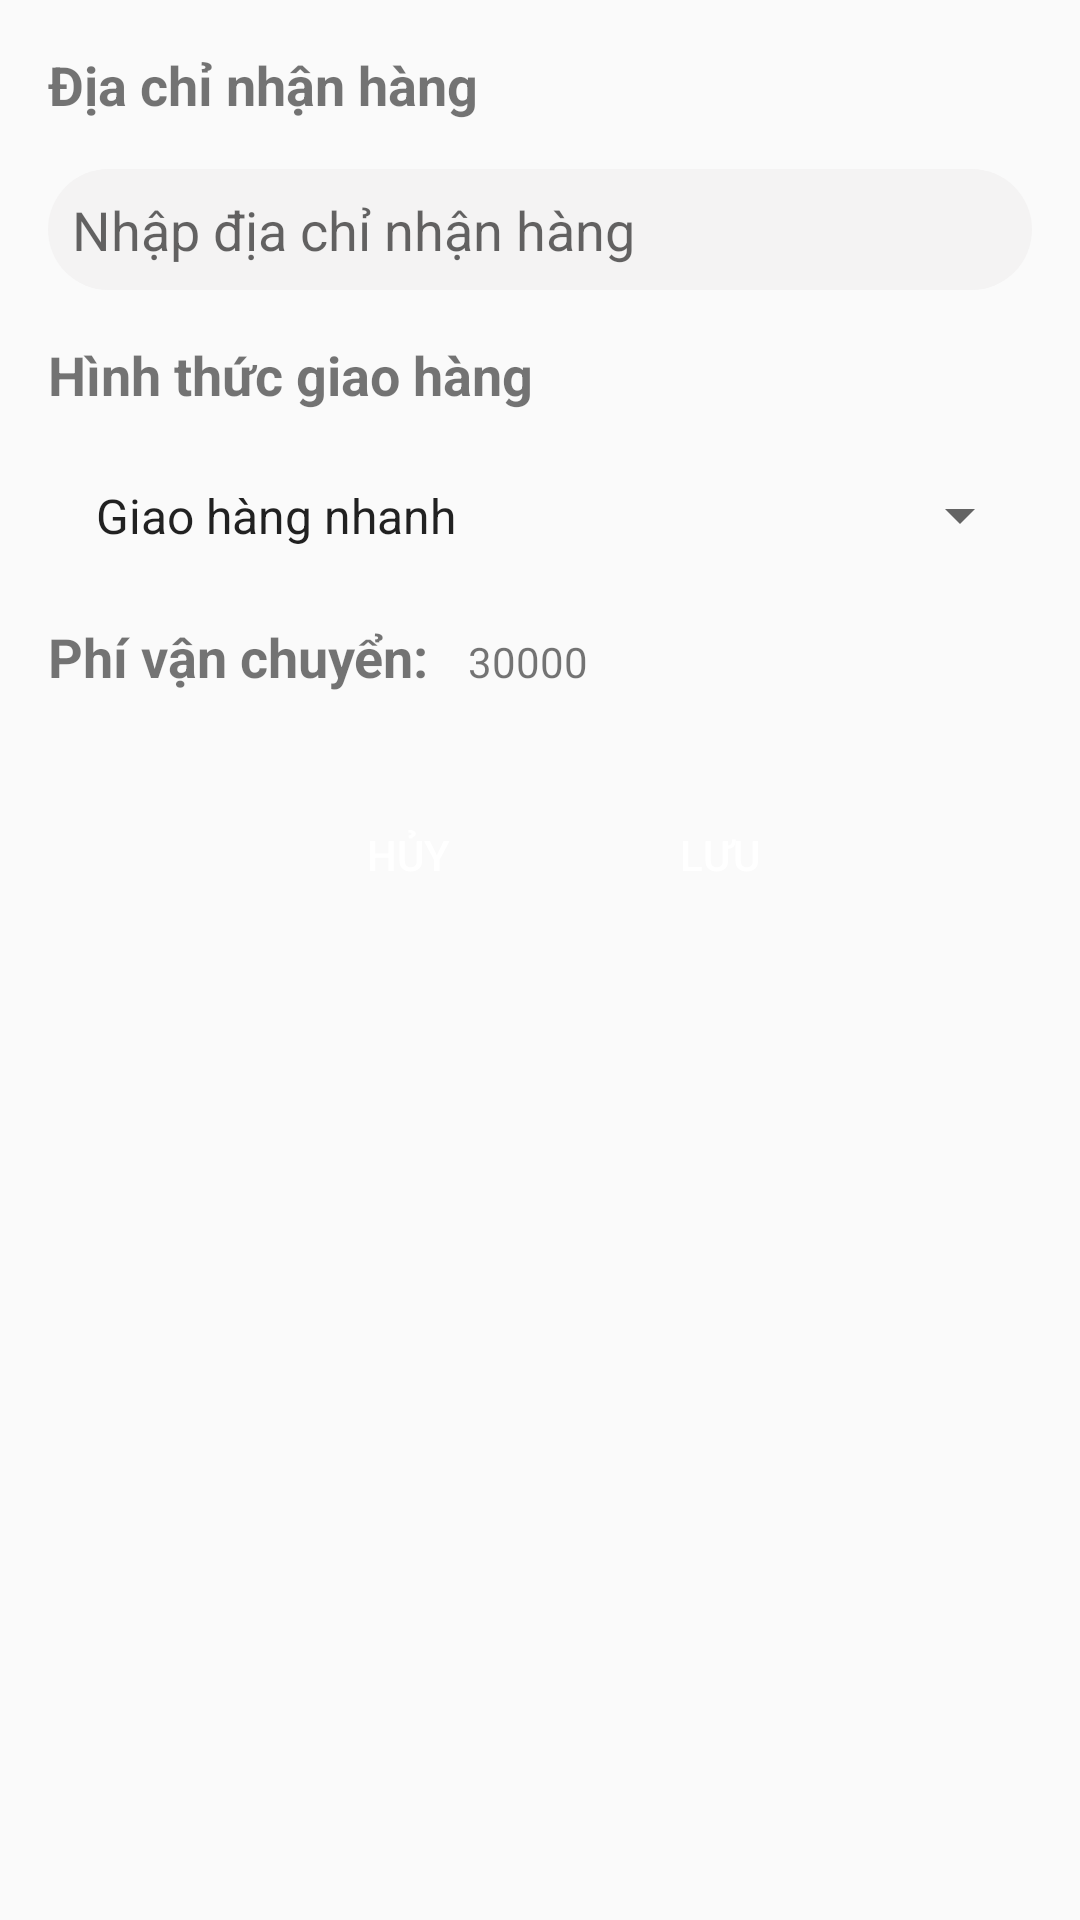

Reconstruct the res/layout file that produces this screen, plus the resources it refers to.
<!-- AndroidManifest.xml: application theme Theme.Btl -->
<!-- res/layout/activity_order.xml -->
<?xml version="1.0" encoding="utf-8"?>
<LinearLayout xmlns:android="http://schemas.android.com/apk/res/android"
    android:layout_width="match_parent"
    android:layout_height="match_parent"
    android:orientation="vertical"
    android:padding="16dp">
    <TextView
        android:layout_width="wrap_content"
        android:layout_height="wrap_content"
        android:text="Địa chỉ nhận hàng"
        android:textSize="18dp"
        android:textStyle="bold"
        />
    <EditText
        android:id="@+id/txtAddress"
        android:layout_width="match_parent"
        android:layout_height="wrap_content"
        android:hint="Nhập địa chỉ nhận hàng"
        android:background="@drawable/edittext_background"
        android:layout_marginTop="16dp"
        android:padding="8dp"
        />
    <TextView
        android:layout_width="wrap_content"
        android:layout_height="wrap_content"
        android:text="Hình thức giao hàng"
        android:textSize="18dp"
        android:textStyle="bold"
        android:layout_marginTop="16dp"
        />
    <Spinner
        android:id="@+id/spShipment"
        android:layout_width="match_parent"
        android:layout_height="wrap_content"
        android:entries="@array/shipment"
        android:layout_marginTop="16dp"
        android:padding="8dp"
        />
    <LinearLayout
        android:layout_width="match_parent"
        android:layout_height="wrap_content"
        android:layout_marginTop="16dp"
        >
        <TextView
            android:layout_width="140dp"
            android:layout_height="wrap_content"
            android:text="Phí vận chuyển: "
            android:textSize="18dp"
            android:textStyle="bold"
            />
        <TextView
            android:id="@+id/txtShipment"
            android:layout_width="wrap_content"
            android:layout_height="wrap_content"
            android:text="30000"
            />
    </LinearLayout>
    <LinearLayout
        android:layout_width="match_parent"
        android:layout_height="wrap_content"
        android:paddingLeft="16dp"
        android:layout_marginTop="30dp"
        android:gravity="center_horizontal"
        >
        <Button
            android:id="@+id/btnCancel"
            android:layout_width="wrap_content"
            android:layout_height="wrap_content"
            android:text="Hủy"
            android:background="@drawable/button_buy_background"
            android:textColor="@color/white"
            />
        <Button
            android:id="@+id/btnSave"
            android:layout_width="wrap_content"
            android:layout_height="wrap_content"
            android:text="Lưu"
            android:background="@drawable/btnsave_background"
            android:layout_marginLeft="16dp"
            android:textColor="@color/white"
            />
    </LinearLayout>
</LinearLayout>
<!-- resources referenced by this layout -->
<resources>
  <array name="shipment">
          <item>Giao hàng nhanh</item>
          <item>Giao hàng tiết kiệm</item>
      </array>
  <!-- drawable edittext_background (drawable) -->
  <?xml version="1.0" encoding="utf-8"?>
  <shape xmlns:android="http://schemas.android.com/apk/res/android">
      <corners android:radius="30dp" />
      <solid android:color="#F4F3F3" />
  </shape>
  <style name="Theme.Btl" parent="Theme.AppCompat.DayNight">
          
          <item name="colorPrimary">@color/purple_500</item>
          <item name="colorPrimaryVariant">@color/purple_700</item>
          <item name="colorOnPrimary">@color/white</item>
          
          <item name="colorSecondary">@color/teal_200</item>
          <item name="colorSecondaryVariant">@color/teal_700</item>
          <item name="colorOnSecondary">@color/black</item>
          
          <item name="android:statusBarColor" tools:targetApi="l">?attr/colorPrimaryVariant</item>
          
      </style>
  <!-- not gathered from this repository: default colours our renderer supplied (Android Studio template values) -->
  <color name="purple_500">#FF6200EE</color>
  <color name="purple_700">#FF3700B3</color>
  <color name="teal_200">#FF03DAC5</color>
  <color name="teal_700">#FF018786</color>
  <color name="black">#FF000000</color>
  <color name="white">#FFFFFFFF</color>
</resources>
